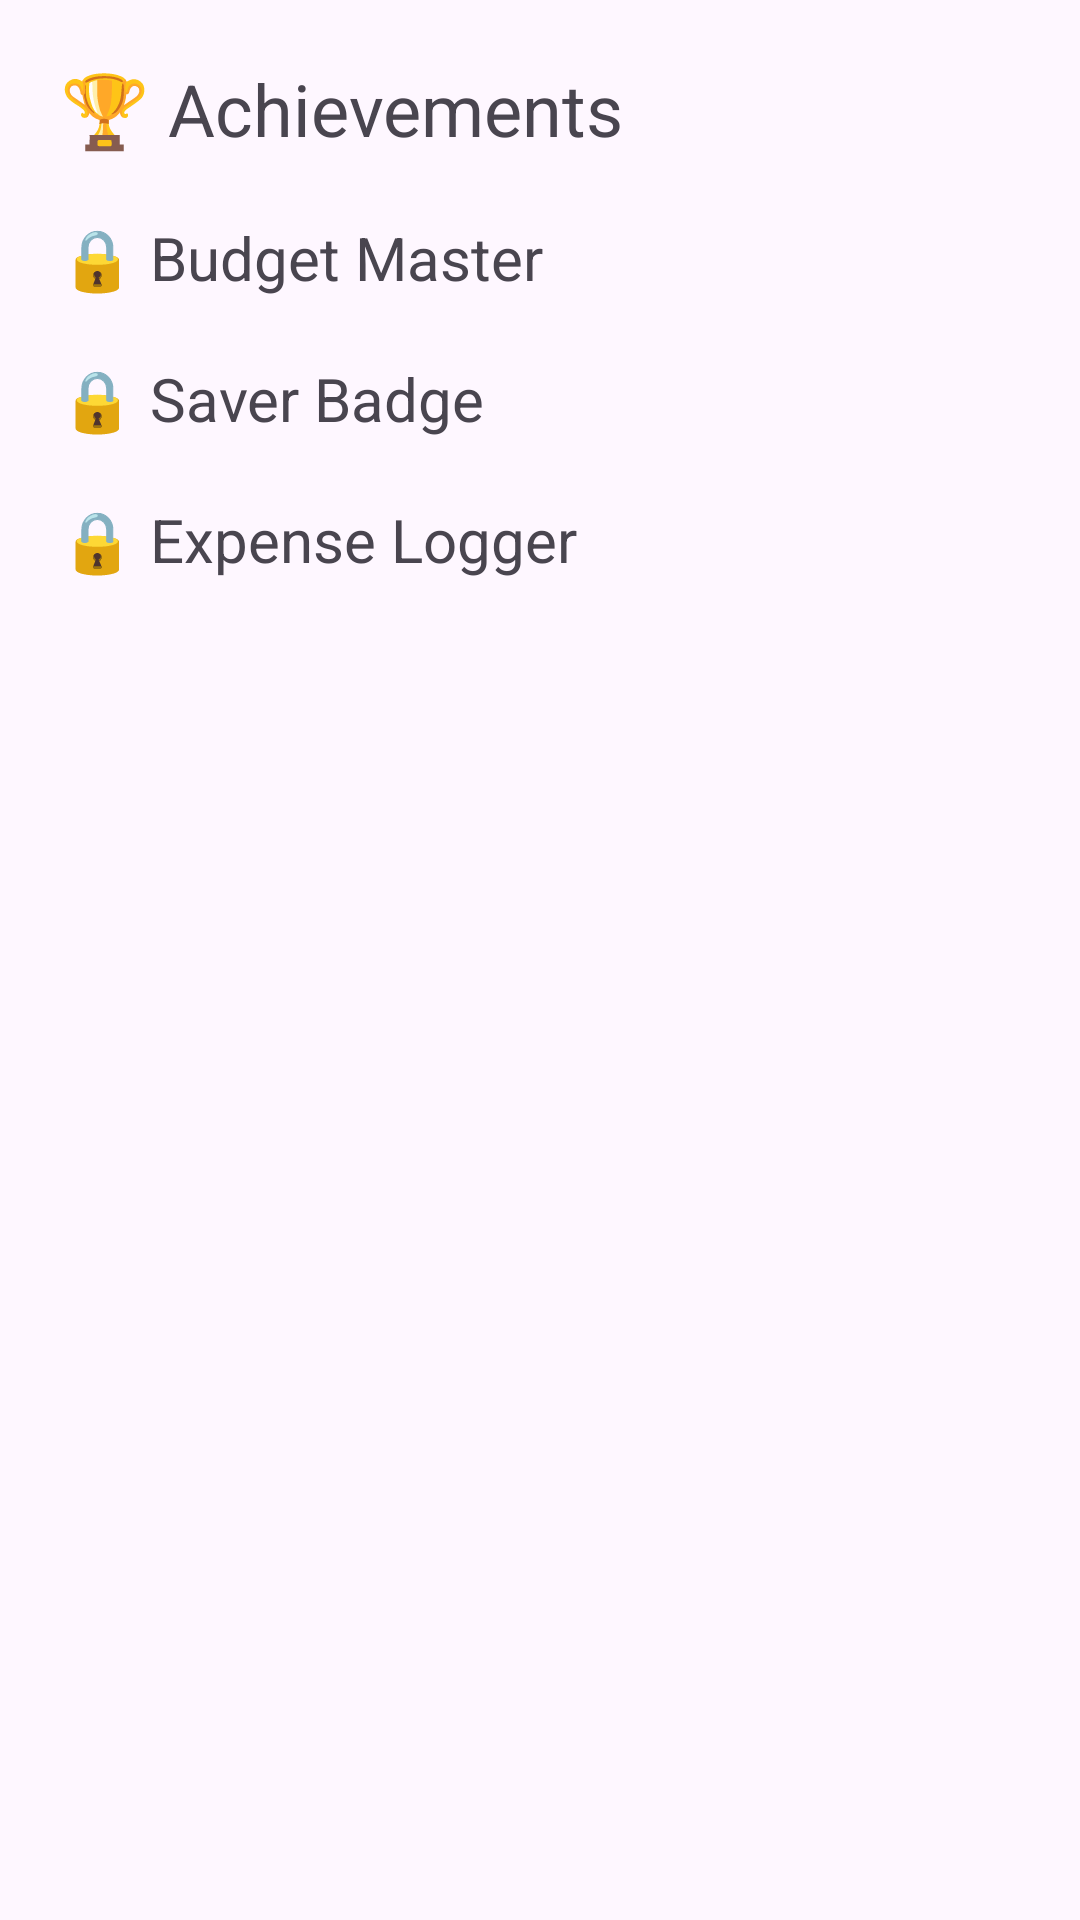

The Android layout XML behind this screen, and the referenced resources:
<!-- AndroidManifest.xml: application theme Theme.Budgetbuddyopsc -->
<!-- res/layout/activity_badge.xml -->
<?xml version="1.0" encoding="utf-8"?>
<ScrollView xmlns:android="http://schemas.android.com/apk/res/android"
    android:layout_width="match_parent"
    android:layout_height="match_parent">

    <LinearLayout
        android:layout_width="match_parent"
        android:layout_height="wrap_content"
        android:orientation="vertical"
        android:padding="20dp">

        <TextView
            android:layout_width="wrap_content"
            android:layout_height="wrap_content"
            android:text="🏆 Achievements"
            android:textSize="24sp" />

        <TextView
            android:id="@+id/badge1"
            android:layout_width="wrap_content"
            android:layout_height="wrap_content"
            android:text="🔒 Budget Master"
            android:textSize="20sp"
            android:paddingTop="20dp"/>

        <TextView
            android:id="@+id/badge2"
            android:layout_width="wrap_content"
            android:layout_height="wrap_content"
            android:text="🔒 Saver Badge"
            android:textSize="20sp"
            android:paddingTop="20dp"/>

        <TextView
            android:id="@+id/badge3"
            android:layout_width="wrap_content"
            android:layout_height="wrap_content"
            android:text="🔒 Expense Logger"
            android:textSize="20sp"
            android:paddingTop="20dp"/>

    </LinearLayout>

</ScrollView>
<!-- resources referenced by this layout -->
<resources>
  <style name="Theme.Budgetbuddyopsc" parent="Base.Theme.Budgetbuddyopsc" />
  <style name="Base.Theme.Budgetbuddyopsc" parent="Theme.Material3.DayNight.NoActionBar">
          
          
      </style>
</resources>
